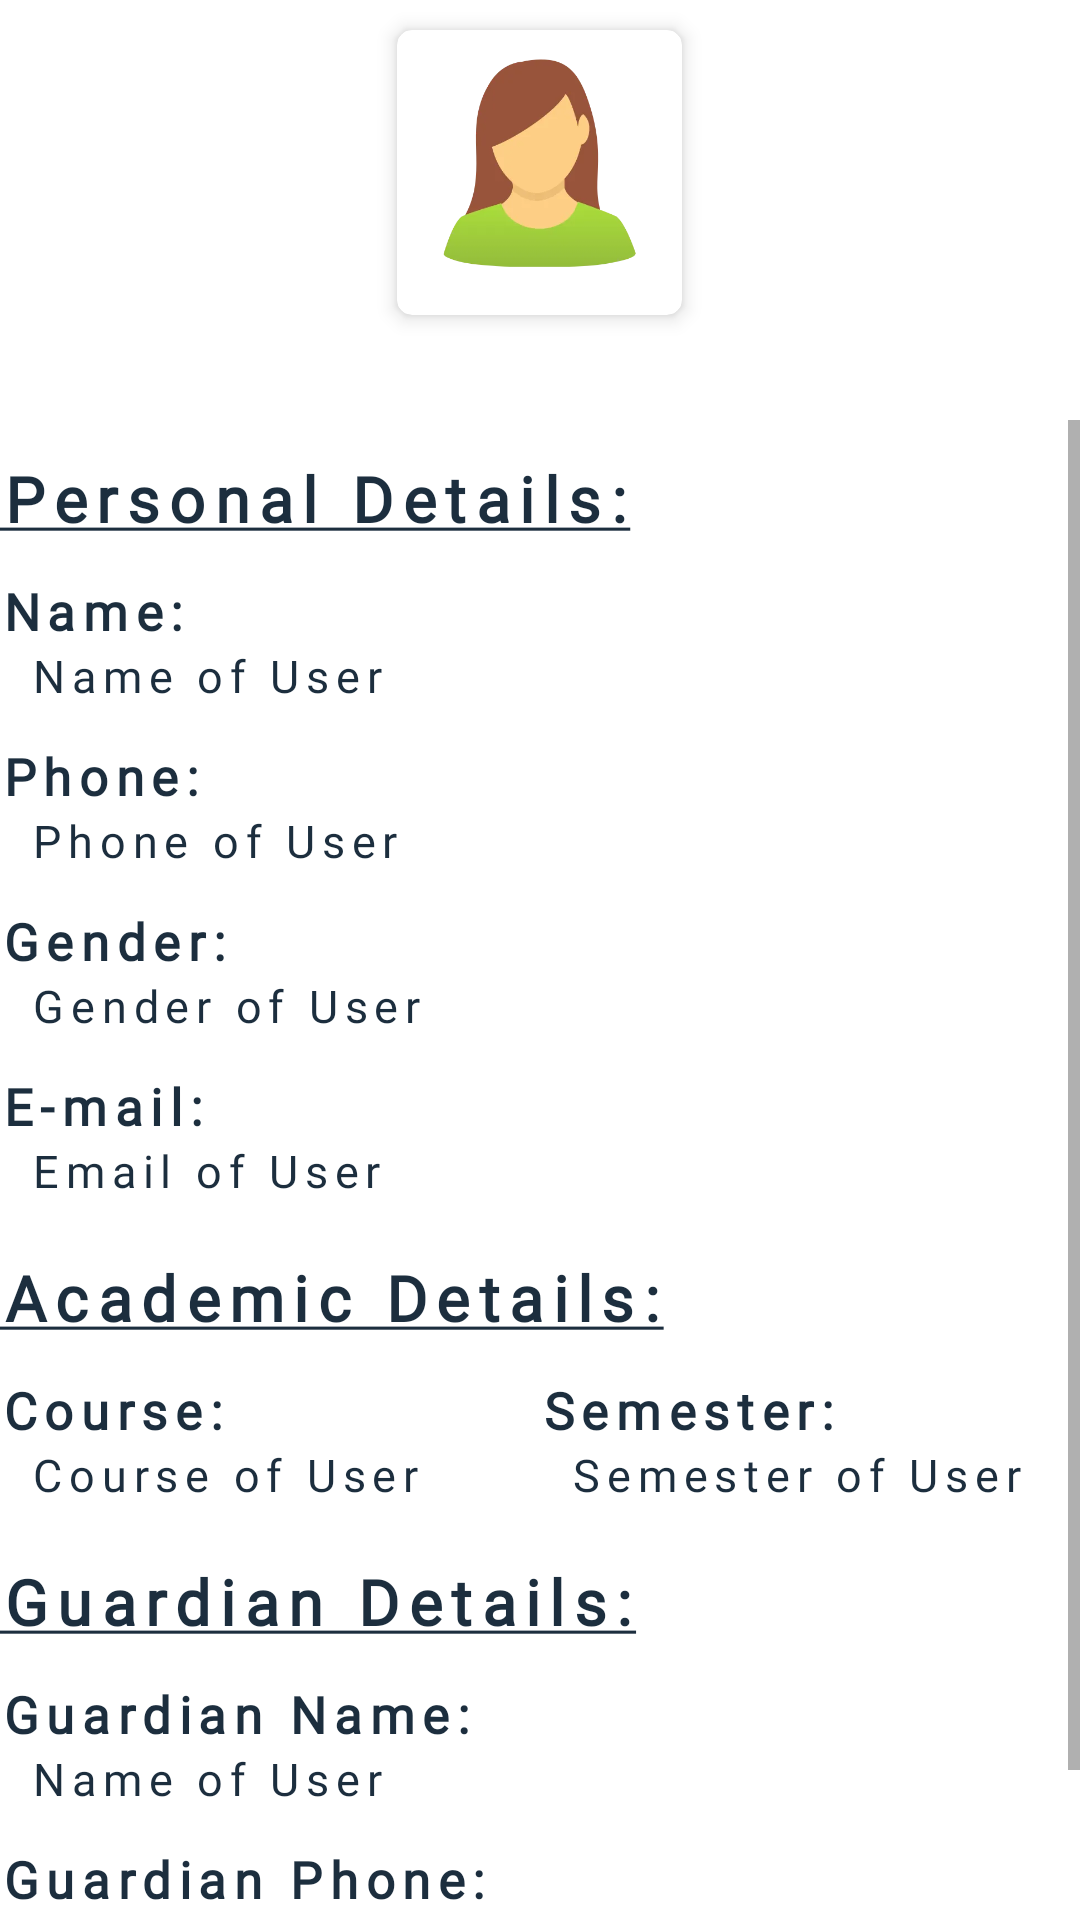

Reconstruct the res/layout file that produces this screen, plus the resources it refers to.
<!-- AndroidManifest.xml: application theme Theme.AcaDroidAIO -->
<!-- res/layout/fragment_profile.xml -->
<?xml version="1.0" encoding="utf-8"?>
<LinearLayout xmlns:android="http://schemas.android.com/apk/res/android"
    xmlns:app="http://schemas.android.com/apk/res-auto"
    xmlns:tools="http://schemas.android.com/tools"
    android:layout_width="match_parent"
    android:layout_height="match_parent"
    android:layout_margin="10dp"
    android:orientation="vertical"
    tools:context=".fragment.ProfileFragment">

    <com.google.android.material.card.MaterialCardView
        android:layout_width="wrap_content"
        android:layout_height="wrap_content"
        android:layout_gravity="center_horizontal"
        android:layout_margin="10dp"
        app:cardCornerRadius="5dp"
        app:cardElevation="4dp">

        <ImageView
            android:layout_width="95dp"
            android:layout_height="95dp"
            android:src="@drawable/profile" />

    </com.google.android.material.card.MaterialCardView>

    <ScrollView
        android:layout_width="match_parent"
        android:layout_height="match_parent"
        android:layout_marginTop="25dp">

        <LinearLayout
            android:layout_width="match_parent"
            android:layout_height="wrap_content"
            android:orientation="vertical">

            <TextView
                android:layout_width="wrap_content"
                android:layout_height="wrap_content"
                android:layout_marginTop="12dp"
                android:fontFamily="@font/roboto"
                android:letterSpacing="0.15"
                android:text="@string/personal_details"
                android:textColor="@color/primaryDark"
                android:textSize="21sp"
                android:textStyle="bold" />

            <TextView
                android:layout_width="wrap_content"
                android:layout_height="wrap_content"
                android:layout_marginTop="12dp"
                android:fontFamily="@font/roboto"
                android:letterSpacing="0.15"
                android:text="Name:"
                android:textColor="@color/primaryDark"
                android:textSize="17sp"
                android:textStyle="bold" />

            <TextView
                android:layout_width="wrap_content"
                android:layout_height="wrap_content"
                android:layout_marginStart="10dp"
                android:fontFamily="@font/roboto"
                android:letterSpacing="0.15"
                android:text="Name of User"
                android:textColor="@color/primaryDark"
                android:textSize="15sp" />

            <TextView
                android:layout_width="wrap_content"
                android:layout_height="wrap_content"
                android:layout_marginTop="12dp"
                android:fontFamily="@font/roboto"
                android:letterSpacing="0.15"
                android:text="Phone:"
                android:textColor="@color/primaryDark"
                android:textSize="17sp"
                android:textStyle="bold" />

            <TextView
                android:layout_width="wrap_content"
                android:layout_height="wrap_content"
                android:layout_marginStart="10dp"
                android:fontFamily="@font/roboto"
                android:letterSpacing="0.15"
                android:text="Phone of User"
                android:textColor="@color/primaryDark"
                android:textSize="15sp" />

            <TextView
                android:layout_width="wrap_content"
                android:layout_height="wrap_content"
                android:layout_marginTop="12dp"
                android:fontFamily="@font/roboto"
                android:letterSpacing="0.15"
                android:text="Gender:"
                android:textColor="@color/primaryDark"
                android:textSize="17sp"
                android:textStyle="bold" />

            <TextView
                android:layout_width="wrap_content"
                android:layout_height="wrap_content"
                android:layout_marginStart="10dp"
                android:fontFamily="@font/roboto"
                android:letterSpacing="0.15"
                android:text="Gender of User"
                android:textColor="@color/primaryDark"
                android:textSize="15sp" />

            <TextView
                android:layout_width="wrap_content"
                android:layout_height="wrap_content"
                android:layout_marginTop="12dp"
                android:fontFamily="@font/roboto"
                android:letterSpacing="0.15"
                android:text="E-mail:"
                android:textColor="@color/primaryDark"
                android:textSize="17sp"
                android:textStyle="bold" />

            <TextView
                android:layout_width="wrap_content"
                android:layout_height="wrap_content"
                android:layout_marginStart="10dp"
                android:fontFamily="@font/roboto"
                android:letterSpacing="0.15"
                android:text="Email of User"
                android:textColor="@color/primaryDark"
                android:textSize="15sp" />

            <TextView
                android:layout_width="wrap_content"
                android:layout_height="wrap_content"
                android:layout_marginTop="18dp"
                android:fontFamily="@font/roboto"
                android:letterSpacing="0.15"
                android:text="@string/academic_details"
                android:textColor="@color/primaryDark"
                android:textSize="21sp"
                android:textStyle="bold" />

            <LinearLayout
                android:layout_width="match_parent"
                android:layout_height="wrap_content"
                android:layout_marginTop="12dp">

                <LinearLayout
                    android:layout_width="0dp"
                    android:layout_height="wrap_content"
                    android:layout_weight="1"
                    android:orientation="vertical">

                    <TextView
                        android:layout_width="wrap_content"
                        android:layout_height="wrap_content"
                        android:fontFamily="@font/roboto"
                        android:letterSpacing="0.15"
                        android:text="Course:"
                        android:textColor="@color/primaryDark"
                        android:textSize="17sp"
                        android:textStyle="bold" />

                    <TextView
                        android:layout_width="wrap_content"
                        android:layout_height="wrap_content"
                        android:layout_marginStart="10dp"
                        android:fontFamily="@font/roboto"
                        android:letterSpacing="0.15"
                        android:text="Course of User"
                        android:textColor="@color/primaryDark"
                        android:textSize="15sp" />
                </LinearLayout>

                <LinearLayout
                    android:layout_width="0dp"
                    android:layout_height="wrap_content"
                    android:layout_weight="1"
                    android:orientation="vertical">

                    <TextView
                        android:layout_width="wrap_content"
                        android:layout_height="wrap_content"
                        android:fontFamily="@font/roboto"
                        android:letterSpacing="0.15"
                        android:text="Semester:"
                        android:textColor="@color/primaryDark"
                        android:textSize="17sp"
                        android:textStyle="bold" />

                    <TextView
                        android:layout_width="wrap_content"
                        android:layout_height="wrap_content"
                        android:layout_marginStart="10dp"
                        android:fontFamily="@font/roboto"
                        android:letterSpacing="0.15"
                        android:text="Semester of User"
                        android:textColor="@color/primaryDark"
                        android:textSize="15sp" />
                </LinearLayout>

            </LinearLayout>

            <TextView
                android:layout_width="wrap_content"
                android:layout_height="wrap_content"
                android:layout_marginTop="18dp"
                android:fontFamily="@font/roboto"
                android:letterSpacing="0.15"
                android:text="@string/guardian_details"
                android:textColor="@color/primaryDark"
                android:textSize="21sp"
                android:textStyle="bold" />

            <TextView
                android:layout_width="wrap_content"
                android:layout_height="wrap_content"
                android:layout_marginTop="12dp"
                android:fontFamily="@font/roboto"
                android:letterSpacing="0.15"
                android:text="Guardian Name:"
                android:textColor="@color/primaryDark"
                android:textSize="17sp"
                android:textStyle="bold" />

            <TextView
                android:layout_width="wrap_content"
                android:layout_height="wrap_content"
                android:layout_marginStart="10dp"
                android:fontFamily="@font/roboto"
                android:letterSpacing="0.15"
                android:text="Name of User"
                android:textColor="@color/primaryDark"
                android:textSize="15sp" />

            <TextView
                android:layout_width="wrap_content"
                android:layout_height="wrap_content"
                android:layout_marginTop="12dp"
                android:fontFamily="@font/roboto"
                android:letterSpacing="0.15"
                android:text="Guardian Phone:"
                android:textColor="@color/primaryDark"
                android:textSize="17sp"
                android:textStyle="bold" />

            <TextView
                android:layout_width="wrap_content"
                android:layout_height="wrap_content"
                android:layout_marginStart="10dp"
                android:fontFamily="@font/roboto"
                android:letterSpacing="0.15"
                android:text="Phone of User"
                android:textColor="@color/primaryDark"
                android:textSize="15sp" />

            <TextView
                android:layout_width="match_parent"
                android:layout_height="wrap_content"
                android:layout_marginTop="15dp"
                android:fontFamily="@font/roboto"
                android:gravity="center"
                android:text="Edit detail's"
                android:textColor="@color/primaryDark"
                android:textSize="17sp" />
        </LinearLayout>
    </ScrollView>
</LinearLayout>
<!-- resources referenced by this layout -->
<resources>
  <color name="primaryDark">#1C2E3E</color>
  <!-- drawable profile: webp bitmap (drawable, 6528 bytes) -->
  <string name="academic_details"><u>Academic Details:</u></string>
  <string name="guardian_details"><u>Guardian Details:</u></string>
  <string name="personal_details"><u>Personal Details:</u></string>
  <style name="Theme.AcaDroidAIO" parent="Theme.MaterialComponents.DayNight.NoActionBar">
          
          <item name="colorPrimary">@color/primaryColor</item>
          <item name="colorPrimaryVariant">@color/primaryDark</item>
          <item name="colorOnPrimary">@color/white</item>
          
          <item name="colorSecondary">@color/secondaryLight</item>
          <item name="colorSecondaryVariant">@color/secondaryDark</item>
          <item name="colorOnSecondary">@color/black</item>
          
          <item name="android:statusBarColor" tools:targetApi="l">?attr/colorPrimaryVariant</item>
          
      </style>
  <color name="primaryColor">#D6BEBA</color>
  <color name="white">#FFFFFFFF</color>
  <color name="secondaryLight">#B5E0EA</color>
  <color name="secondaryDark">#477080</color>
  <color name="black">#FF000000</color>
</resources>
